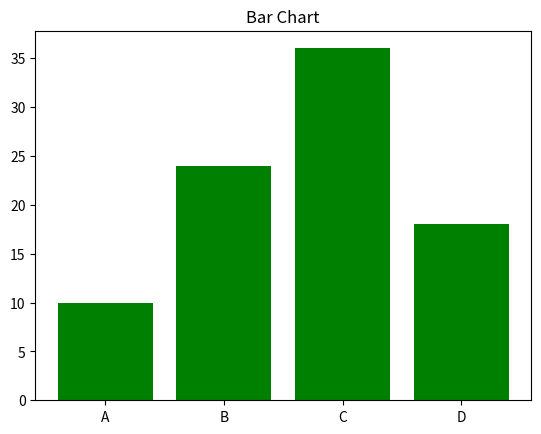

This chart was generated by the following Python code:
from matplotlib import pyplot as plt

names=["A","B","C","D"]
values=[10,24,36,18]
plt.bar(names,values,color="green")
plt.title("Bar Chart")
plt.show()